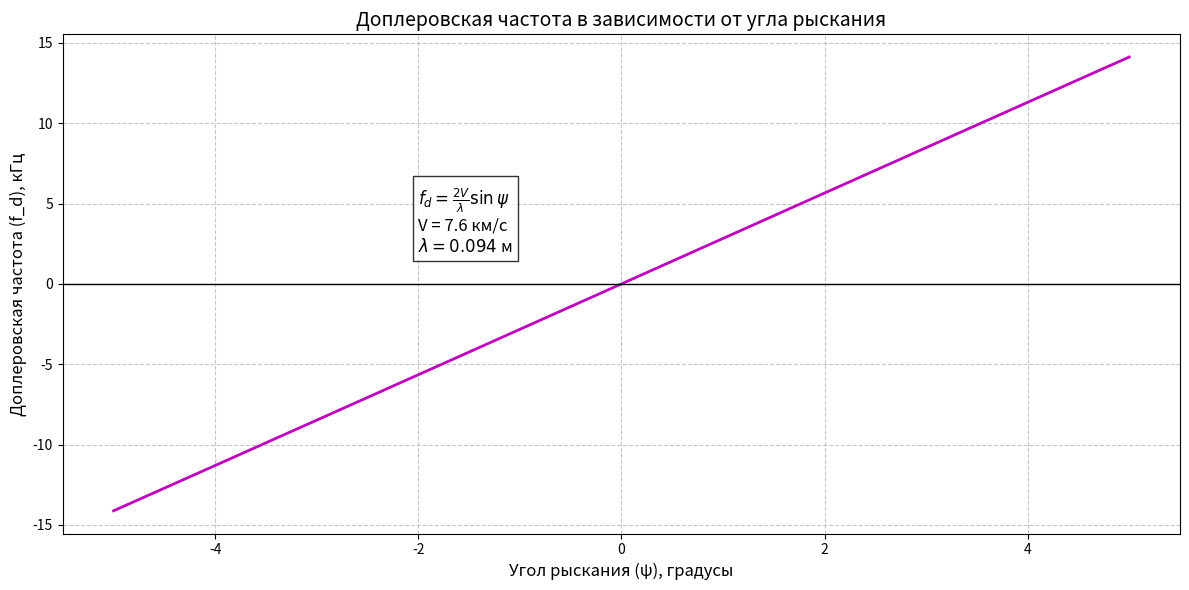

Write Python code to recreate this figure. (Note: this script raises an exception after producing the figure.)
#График 5.10
import numpy as np
import matplotlib.pyplot as plt

# Параметры системы
lambda_ = 0.094  # Длина волны (S-диапазон, 9.4 см)
H = 500e3        # Высота орбиты (500 км)
R_earth = 6371e3 # Радиус Земли (м)
mu = 3.986e14    # Геоцентрическая гравитационная постоянная (м³/с²)

# Расчет скорости КА для круговой орбиты
V = np.sqrt(mu / (R_earth + H))

# Диапазон углов рыскания (от -5° до 5°)
psi_deg = np.linspace(-5, 5, 100)
psi_rad = np.deg2rad(psi_deg)

# Расчет доплеровской частоты
f_d = (2 * V / lambda_) * np.sin(psi_rad)

# Построение графика
plt.figure(figsize=(12, 6))
plt.plot(psi_deg, f_d / 1e3, 'm-', linewidth=2)  # Переводим в кГц
plt.title('Доплеровская частота в зависимости от угла рыскания', fontsize=14)
plt.xlabel('Угол рыскания (ψ), градусы', fontsize=12)
plt.ylabel('Доплеровская частота (f_d), кГц', fontsize=12)
plt.grid(True, linestyle='--', alpha=0.7)
plt.axhline(0, color='black', linewidth=1)

# Добавление формулы и параметров
plt.text(-2, 2, 
         r'$f_d = \frac{2V}{\lambda} \sin\psi$' + '\n' +
         f'V = {V/1e3:.1f} км/с\n' +
         r'$\lambda = 0.094$ м',
         fontsize=12,
         bbox=dict(facecolor='white', alpha=0.8))

plt.tight_layout()
plt.savefig('Prob/5_f_d_vs_psi.png', dpi=300)
plt.show()